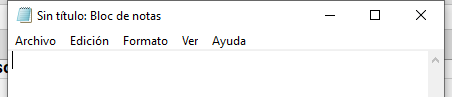
Task: Este proyecto contiene todas las clases vistas en el grupo de RPA
Workflow: Main

Step 1: Asociar ventana 'notepad.exe Sin' on the element in window '*Sin título: Bloc de notas' (notepad.exe)
